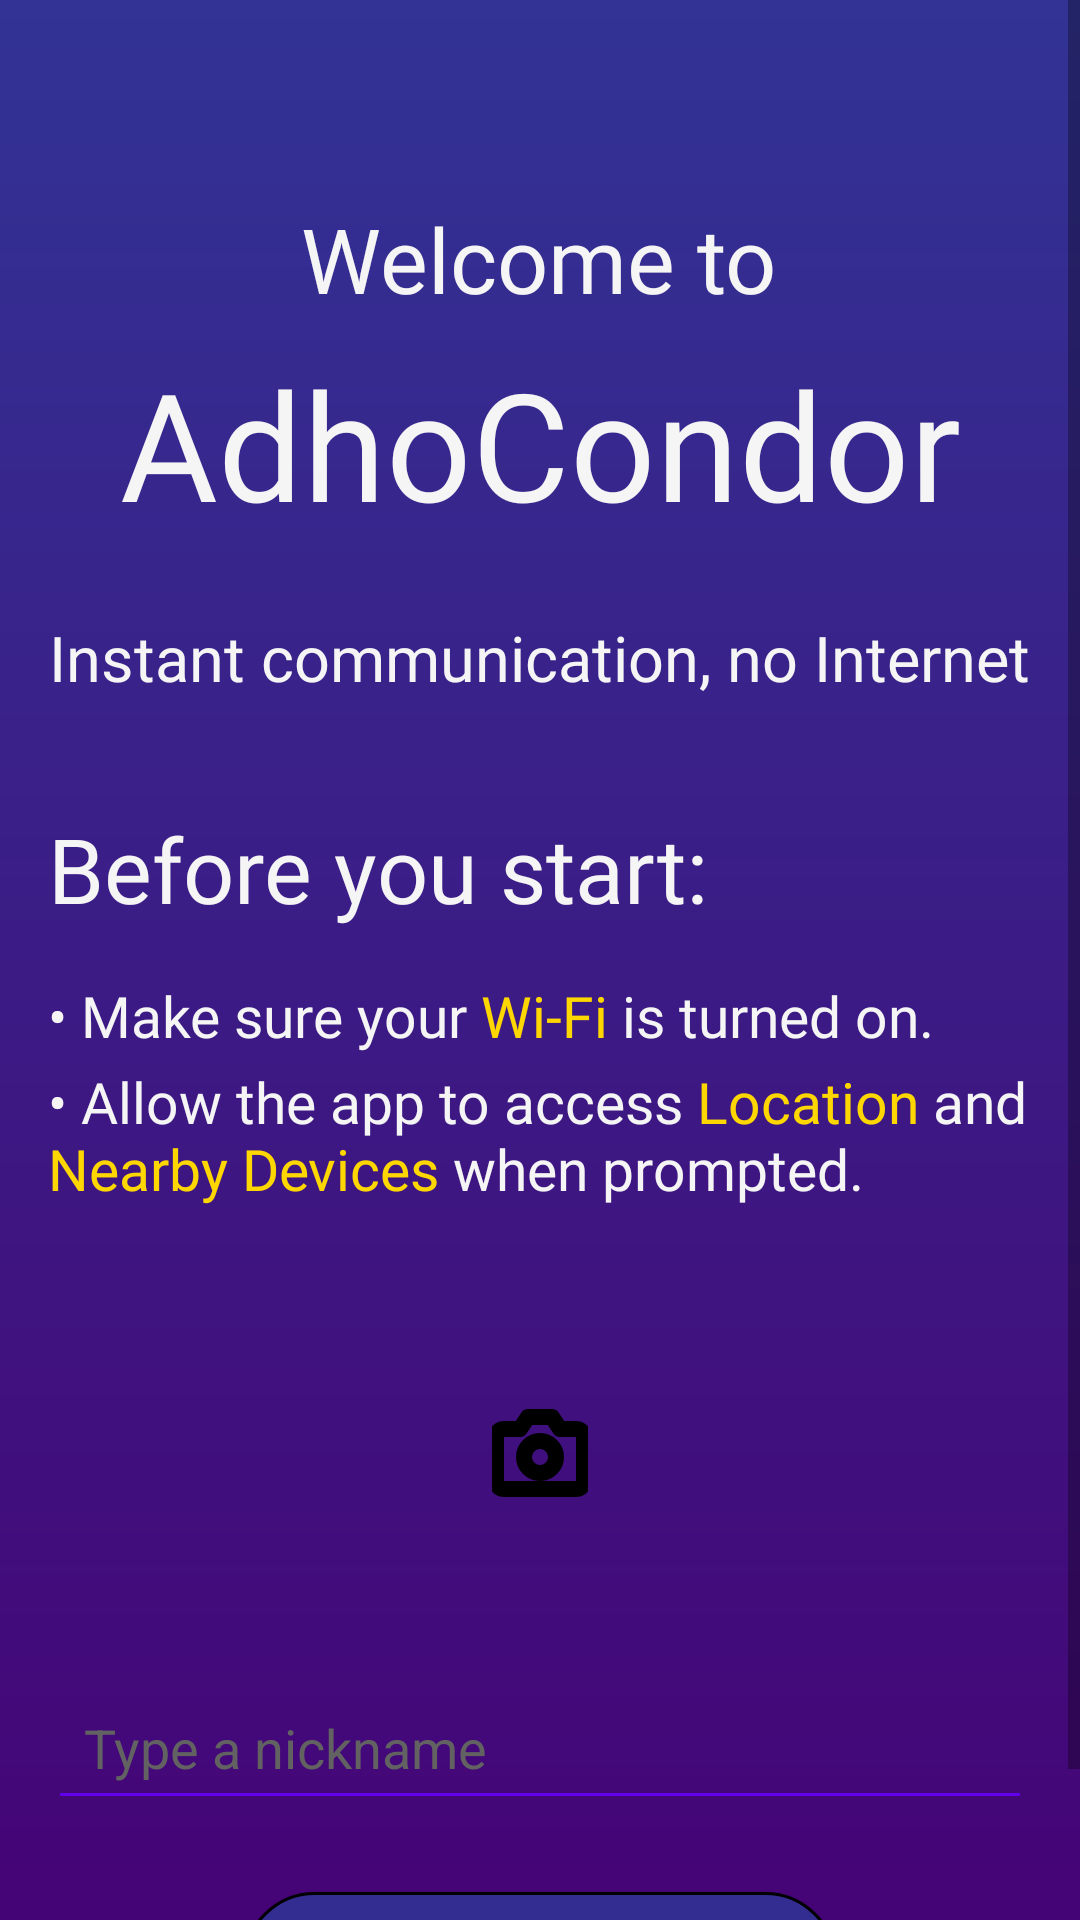

Produce the Android XML layout that renders to this screen, including the resource entries it uses.
<!-- AndroidManifest.xml: application theme Theme.AdhoCondor -->
<!-- res/layout/activity_starter.xml -->
<?xml version="1.0" encoding="utf-8"?>
<ScrollView
    xmlns:android="http://schemas.android.com/apk/res/android"
    xmlns:app="http://schemas.android.com/apk/res-auto"
    xmlns:tools="http://schemas.android.com/tools"
    android:layout_width="match_parent"
    android:layout_height="match_parent"
    android:fillViewport="true"
    android:background="@drawable/bg_gradient"
    android:fitsSystemWindows="true">

    <androidx.constraintlayout.widget.ConstraintLayout
        android:layout_width="match_parent"
        android:layout_height="wrap_content"
        android:padding="16dp">

        

        <TextView
            android:id="@+id/welcomeLabel"
            android:layout_width="wrap_content"
            android:layout_height="wrap_content"
            android:layout_marginTop="50dp"
            android:autoSizeMaxTextSize="30sp"
            android:autoSizeMinTextSize="18sp"
            android:autoSizeStepGranularity="1sp"
            android:autoSizeTextType="uniform"
            android:fontFamily="@font/jaini_purva"
            android:gravity="center"
            android:text="Welcome to"
            android:textColor="#F5F5F5"
            android:textSize="30sp"
            app:layout_constraintEnd_toEndOf="parent"
            app:layout_constraintHorizontal_bias="0.498"
            app:layout_constraintStart_toStartOf="parent"
            app:layout_constraintTop_toTopOf="parent" />

        <TextView
            android:id="@+id/adhocondorLabel"
            android:layout_width="wrap_content"
            android:layout_height="wrap_content"
            android:text="AdhoCondor"
            android:textSize="50sp"
            android:textColor="#F5F5F5"
            android:fontFamily="@font/jaini_purva"
            android:autoSizeTextType="uniform"
            android:autoSizeMinTextSize="25sp"
            android:autoSizeMaxTextSize="50sp"
            android:autoSizeStepGranularity="1sp"
            android:gravity="center"
            app:layout_constraintTop_toBottomOf="@id/welcomeLabel"
            app:layout_constraintStart_toStartOf="parent"
            app:layout_constraintEnd_toEndOf="parent"
            android:layout_marginTop="8dp" />

        
        <TextView
            android:id="@+id/sloganLabel"
            android:layout_width="0dp"
            android:layout_height="wrap_content"
            android:text="Instant communication, no Internet needed!"
            android:textColor="#F5F5F5"
            android:fontFamily="@font/jaini_purva"
            android:gravity="center"
            android:singleLine="true"
            android:ellipsize="none"
            android:textSize="21sp"
            android:autoSizeTextType="uniform"
            android:autoSizeMinTextSize="12sp"
            android:autoSizeMaxTextSize="23sp"
            android:autoSizeStepGranularity="1sp"
            app:layout_constraintTop_toBottomOf="@id/adhocondorLabel"
            app:layout_constraintStart_toStartOf="parent"
            app:layout_constraintEnd_toEndOf="parent"
            android:layout_marginTop="24dp"/>



        
        <TextView
            android:id="@+id/beforeyoustartLabel"
            android:layout_width="wrap_content"
            android:layout_height="wrap_content"
            android:text="Before you start:"
            android:textSize="30sp"
            android:textColor="#F5F5F5"
            android:fontFamily="@font/jaini_purva"
            android:autoSizeTextType="uniform"
            android:autoSizeMinTextSize="16sp"
            android:autoSizeMaxTextSize="30sp"
            android:autoSizeStepGranularity="1sp"
            android:gravity="start"
            app:layout_constraintTop_toBottomOf="@id/sloganLabel"
            app:layout_constraintStart_toStartOf="parent"
            android:layout_marginTop="36dp"/>

        <TextView
            android:id="@+id/requirementsLabel"
            android:layout_width="wrap_content"
            android:layout_height="wrap_content"
            android:text="@string/before_start_text"
            android:textSize="19sp"
            android:textColor="#F5F5F5"
            android:fontFamily="@font/jaini_purva"
            android:autoSizeTextType="uniform"
            android:autoSizeMinTextSize="12sp"
            android:autoSizeMaxTextSize="19sp"
            android:autoSizeStepGranularity="1sp"
            android:gravity="start"
            app:layout_constraintTop_toBottomOf="@id/beforeyoustartLabel"
            app:layout_constraintStart_toStartOf="parent"
            android:layout_marginTop="16dp"/>

        <TextView
            android:id="@+id/requirements1Label"
            android:layout_width="wrap_content"
            android:layout_height="wrap_content"
            android:text="@string/before_start_text1"
            android:textSize="19sp"
            android:textColor="#F5F5F5"
            android:fontFamily="@font/jaini_purva"
            android:autoSizeTextType="uniform"
            android:autoSizeMinTextSize="12sp"
            android:autoSizeMaxTextSize="19sp"
            android:autoSizeStepGranularity="1sp"
            android:gravity="start"
            app:layout_constraintTop_toBottomOf="@id/requirementsLabel"
            app:layout_constraintStart_toStartOf="parent"
            android:layout_marginTop="3dp"/>

        

        <ImageView
            android:id="@+id/condorImage"
            android:layout_width="350dp"
            android:layout_height="350dp"
            android:layout_marginTop="-40dp"
            android:translationX="560dp"
            android:rotationX="-20"
            android:src="@drawable/img_condor"
            app:layout_constraintEnd_toEndOf="parent"
            app:layout_constraintHorizontal_bias="1.0"
            app:layout_constraintStart_toStartOf="parent"
            app:layout_constraintTop_toBottomOf="@id/welcomeLabel" />

        <Button
            android:id="@+id/discoverButton"
            android:layout_width="wrap_content"
            android:layout_height="wrap_content"
            android:layout_marginTop="24dp"
            android:background="@drawable/btn_background"
            android:fontFamily="@font/jaini_purva"
            android:paddingLeft="20dp"
            android:paddingTop="8dp"
            android:paddingRight="20dp"
            android:paddingBottom="8dp"
            android:text="Discover Peers"
            android:textColor="#F5F5F5"
            android:textSize="20sp"
            app:layout_constraintEnd_toEndOf="parent"
            app:layout_constraintStart_toStartOf="parent"
            app:layout_constraintTop_toBottomOf="@id/nicknameInput" />

        <include
            android:id="@+id/ProfilePicture"
            layout="@layout/view_pfp"
            android:layout_width="0dp"
            android:layout_height="wrap_content"
            android:layout_marginTop="32dp"
            app:layout_constraintWidth_percent="0.35"
            app:layout_constraintDimensionRatio="1:1"
            app:layout_constraintTop_toBottomOf="@id/requirements1Label"
            app:layout_constraintStart_toStartOf="parent"
            app:layout_constraintEnd_toEndOf="parent" />


        <EditText
            android:id="@+id/nicknameInput"
            android:layout_width="0dp"
            android:layout_height="wrap_content"
            android:layout_marginTop="24dp"
            android:backgroundTint="#6200EE"
            android:hint="Type a nickname"
            android:inputType="text"
            android:padding="12dp"
            android:textColor="#F5F5F5"
            android:textColorHint="#626262"
            app:layout_constraintEnd_toEndOf="parent"
            app:layout_constraintStart_toStartOf="parent"
            app:layout_constraintTop_toBottomOf="@id/ProfilePicture" />


    </androidx.constraintlayout.widget.ConstraintLayout>
</ScrollView>
<!-- res/layout/view_pfp.xml (included above) -->
<androidx.constraintlayout.widget.ConstraintLayout
    xmlns:android="http://schemas.android.com/apk/res/android"
    xmlns:app="http://schemas.android.com/apk/res-auto"
    android:layout_width="match_parent"
    android:layout_height="wrap_content">

    <FrameLayout
        android:id="@+id/profileContainer"
        android:layout_width="0dp"
        android:layout_height="100dp"
        android:background="@drawable/shape_circle_pfp"
        android:clickable="true"
        android:focusable="true"
        android:contentDescription="Setează poza de profil"
        app:layout_constraintWidth_percent="0.35"
        app:layout_constraintDimensionRatio="1:1"
        app:layout_constraintTop_toTopOf="parent"
        app:layout_constraintStart_toStartOf="parent"
        app:layout_constraintEnd_toEndOf="parent">

        <ImageView
            android:id="@+id/imgProfile"
            android:layout_width="match_parent"
            android:layout_height="match_parent"
            android:scaleType="centerCrop"
            android:clipToOutline="true"
            android:outlineProvider="background"
            android:background="@drawable/shape_circle_pfp"
            android:visibility="gone"/>

        <ImageView
            android:id="@+id/imgCamera"
            android:layout_width="32dp"
            android:layout_height="32dp"
            android:layout_gravity="center"
            android:src="@drawable/ic_camera_black"
            app:tint="@android:color/black" />

    </FrameLayout>

</androidx.constraintlayout.widget.ConstraintLayout>
<!-- resources referenced by this layout -->
<resources>
  <!-- drawable bg_gradient (drawable) -->
  <shape xmlns:android="http://schemas.android.com/apk/res/android"
      android:shape="rectangle">
  
      <gradient
          android:startColor="#450476"
          android:endColor="#323395"
          android:angle="90" />
  
  </shape>
  <!-- drawable btn_background (drawable) -->
  <?xml version="1.0" encoding="utf-8"?>
  <shape xmlns:android="http://schemas.android.com/apk/res/android"
          android:shape="rectangle">
  
          <solid android:color="#342D91"/> 
          <corners android:radius="25dp"/>   
          <stroke  android:width="1dp"
                   android:color="#000000"/>
  </shape>
  <!-- drawable ic_camera_black (drawable) -->
  <vector xmlns:android="http://schemas.android.com/apk/res/android"
      android:width="24dp"
      android:height="24dp"
      android:viewportWidth="24"
      android:viewportHeight="24">
    <group>
      <clip-path
          android:pathData="M0,0h24v24h-24z"/>
      <path
          android:pathData="M23,19C23,19.53 22.789,20.039 22.414,20.414C22.039,20.789 21.53,21 21,21H3C2.47,21 1.961,20.789 1.586,20.414C1.211,20.039 1,19.53 1,19V8C1,7.47 1.211,6.961 1.586,6.586C1.961,6.211 2.47,6 3,6H7L9,3H15L17,6H21C21.53,6 22.039,6.211 22.414,6.586C22.789,6.961 23,7.47 23,8V19Z"
          android:strokeLineJoin="round"
          android:strokeWidth="4"
          android:fillColor="#00000000"
          android:strokeColor="#1E1E1E"
          android:strokeLineCap="round"/>
      <path
          android:pathData="M12,17C14.209,17 16,15.209 16,13C16,10.791 14.209,9 12,9C9.791,9 8,10.791 8,13C8,15.209 9.791,17 12,17Z"
          android:strokeLineJoin="round"
          android:strokeWidth="4"
          android:fillColor="#00000000"
          android:strokeColor="#1E1E1E"
          android:strokeLineCap="round"/>
    </group>
  </vector>
  <!-- drawable img_condor: png bitmap (drawable, 97403 bytes) -->
  <string name="before_start_text">• Make sure your <font color="#FFD700">Wi-Fi</font> is turned on.</string>
  <string name="before_start_text1">• Allow the app to access <font color="#FFD700">Location</font> and <font color="#FFD700">Nearby Devices</font> when prompted.</string>
  <style name="Theme.AdhoCondor" parent="Theme.AppCompat.Light.NoActionBar">
          
          <item name="android:statusBarColor">@color/status_bar_color</item>
  
          
          <item name="android:navigationBarColor">@color/navigation_bar_color</item>
  
          
          <item name="android:windowLightStatusBar">false</item> 
  
      </style>
  <color name="status_bar_color">#323395</color>
  <color name="navigation_bar_color">#450476</color>
</resources>
